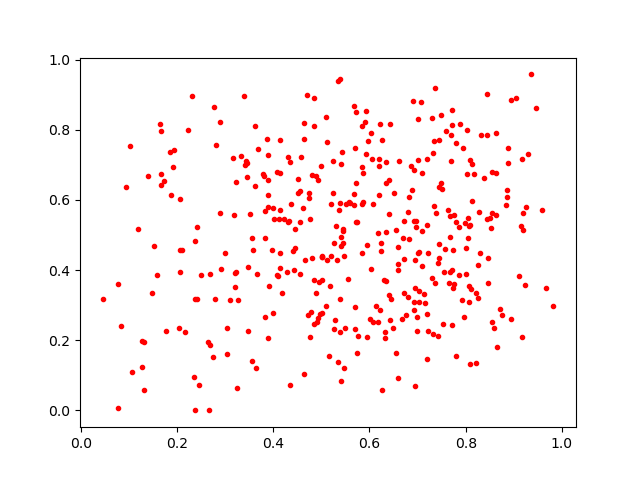

Values plotted in this chart, from the file beside it:
0.5521133, 0.5873535
0.7217, 0.2271
0.6948, 0.4298
0.5453, 0.5175
0.334, 0.726
0.7943, 0.7489
0.8099, 0.1332
0.08368, 0.2418
0.8085, 0.5287
0.3612, 0.6408
0.7444, 0.6358
0.7855, 0.3864
0.871, 0.2887
0.2161, 0.2238
0.4303, 0.7215
0.8109, 0.3448
0.3921, 0.3545
0.6332, 0.2064
0.6929, 0.287
0.6306, 0.3709
0.5247, 0.7099
0.6058, 0.7167
0.8655, 0.1803
0.7189, 0.5298
0.7422, 0.2111
0.9248, 0.5786
0.2069, 0.3954
0.3477, 0.2263
0.7724, 0.2448
0.5678, 0.8665
0.6728, 0.3336
0.6172, 0.2516
0.511, 0.7656
0.5721, 0.5369
0.6453, 0.318
0.5689, 0.7491
0.29, 0.8231
0.4785, 0.2812
0.7416, 0.4214
0.5837, 0.8099
0.5336, 0.1377
0.7694, 0.7108
0.9366, 0.958
0.158, 0.3868
0.6233, 0.4546
0.2407, 0.5241
0.7083, 0.6756
0.621, 0.8164
0.6961, 0.5229
0.66, 0.4161
0.8305, 0.4487
0.8554, 0.5632
0.5675, 0.6172
0.797, 0.2662
0.7484, 0.6494
0.2788, 0.3183
0.9172, 0.2099
0.3822, 0.4928
0.5171, 0.3543
0.3031, 0.1608
0.3514, 0.5586
... 349 more rows
